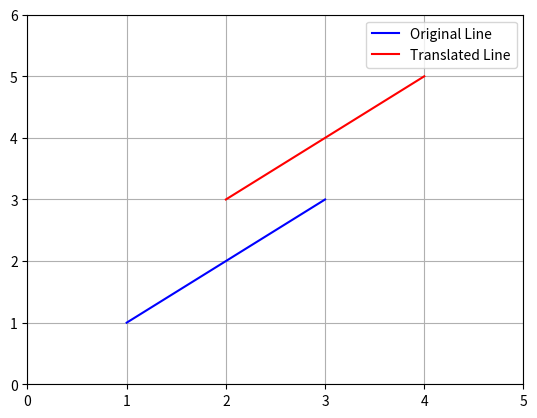

The script that saved this image:
import matplotlib.pyplot as plt
def translate_line(x1, y1, x2, y2, tx,ty):

    new_x1 = x1 + tx
    new_y1 = y1 + ty
    new_x2 = x2 + tx
    new_y2 = y2 + ty
    
    plt.plot([x1, x2], [y1, y2], 'b', label='Original Line')
    plt.plot([new_x1,new_x2], [new_y1, new_y2], 'r', label='Translated Line')

    plt.xlim(min(x1, x2, new_x1, new_x2) - 1, max(x1, x2, new_x1, new_x2) + 1)
    plt.ylim(min(y1, y2, new_y1, new_y2) - 1, max(y1, y2, new_y1, new_y2) + 1)

    plt.legend()
    plt.axis('on')
    plt.grid(True)
    plt.show()

x1 = 1
y1 = 1
x2 = 3
y2 = 3
tx = 1
ty = 2

translate_line(x1, y1, x2, y2, tx, ty)
